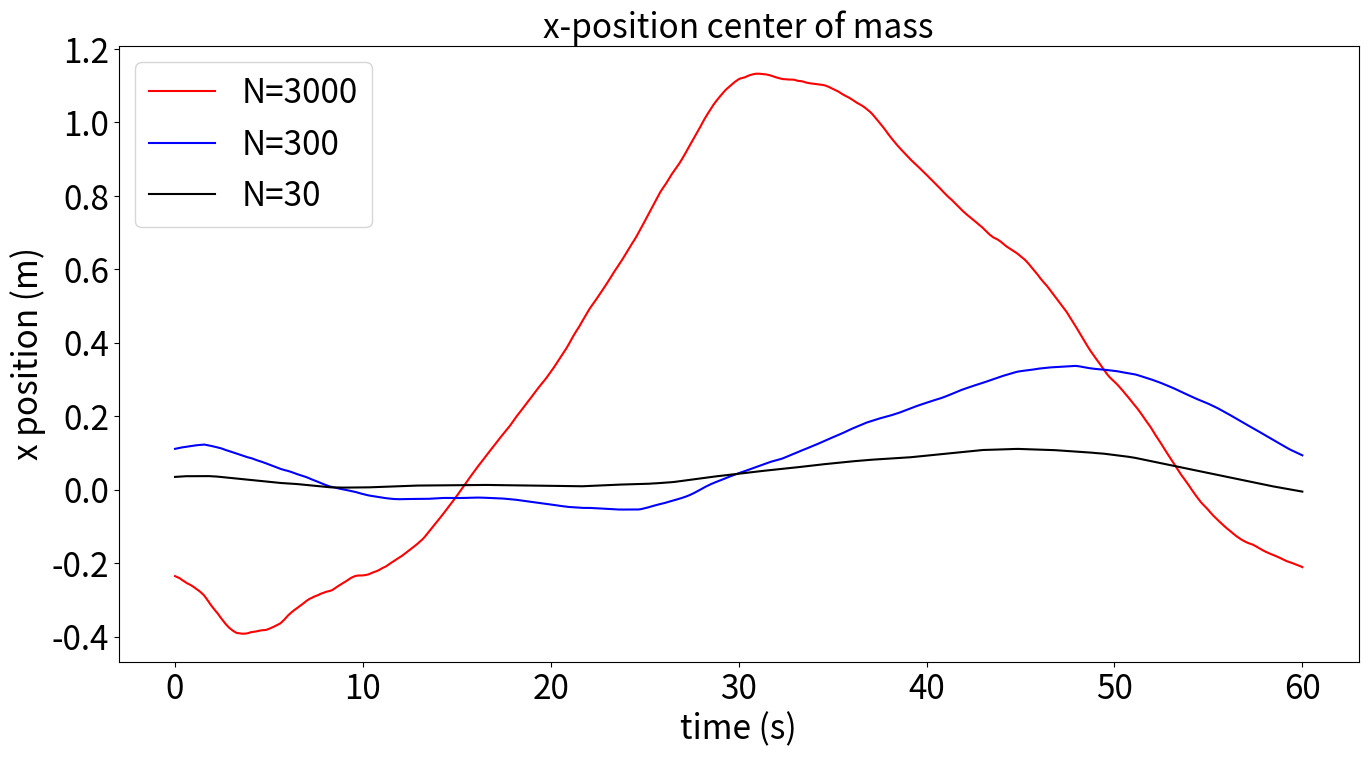

This chart was generated by the following Python code:
#!/usr/bin/env python3
# -*- coding: utf-8 -*-
"""
Created on Thu May 22 11:13:07 2025
center of mass for N dust particles
[redacted]
"""

import numpy as np
import matplotlib.pyplot as plt

# Constants
N = 3000         # number of particles
m = 0.002       # mass of each particle in kg (2 g)
Mtot = N * m       # total mass
Mmedium = N/10*m
Msmall = N/100*m
dt = 0.06       # time step
Ntimes = 1000    # number of updates
tijd=np.linspace(0,Ntimes*dt,Ntimes)

# box 
L = 50

# Generate random speeds and directions
np.random.seed(0)                               # for reproducibility
speeds = np.random.uniform(1, 5, N)             # speed between 0 and 5 m/s
angles = np.random.uniform(0, 2 * np.pi, N)     # direction in radians

# Compute velocity components
vx = speeds * np.cos(angles)
vy = speeds * np.sin(angles)


# Total momentum
def CMtot():
    total_px = np.sum(m * vx)
    # Center of mass velocity
    vx_tot = total_px / Mtot
    
    medium_px = np.sum(m * vx[0:int(N/10)])
    # Center of mass velocity
    vx_medium = medium_px / Mtot
    
    small_px = np.sum(m * vx[0:int(N/100)])
    # Center of mass velocity
    vx_small = small_px / Mtot
    
    return vx_tot, vx_medium, vx_small

vx_tot, vx_medium, vx_small = CMtot()

# Center of mass position after t seconds
t = 10  # seconds
x_tot = vx_tot * t
x_medium = vx_medium * t
x_small = vx_small * t

# Particle positions after 10 seconds
x_positions = vx * t
y_positions = vy * t

def UpdatePositions(x_positions,y_positions):
    x_new = x_positions + vx*dt
    y_new = y_positions + vy*dt
    for i in range(N):
        if x_new[i]> L:
            x_new[i] = L-(x_new[i]-x_positions[i])
            vx[i] = -vx[i]
        if x_new[i] < -L:
            x_new[i] = -L+(x_new[i]-x_positions[i])
            vx[i] = -vx[i]
        if y_new[i]> L:
            y_new[i] = L-(y_new[i]-y_positions[i])
            vy[i] = -vy[i]
        if y_new[i] < -L:
            y_new[i] = -L+(y_new[i]-y_positions[i])
            vy[i] = -vy[i]
    return x_new, y_new, vx, vy


Rtot_x = np.linspace(0,0,Ntimes)
Rtot_x[0] = x_tot
Rmedium_x = np.linspace(0,0,Ntimes)
Rmedium_x[0] = x_medium
Rsmall_x = np.linspace(0,0,Ntimes)
Rsmall_x[0] = x_small



for i in range(1,Ntimes):
    if i % 100 == 0:
        print(i)
    x_positions,y_positions,vx,vy = UpdatePositions(x_positions,y_positions)
    vx_tot, vx_medium, vx_small = CMtot()

    Rtot_x[i] = Rtot_x[i-1]+ vx_tot*dt
    Rmedium_x[i] = Rmedium_x[i-1]+ vx_medium*dt
    Rsmall_x[i] = Rsmall_x[i-1]+ vx_small*dt


# Plot
fig, ax = plt.subplots(figsize=(16,8))
ax.plot(tijd,Rtot_x,'r-',label='N=3000')
ax.plot(tijd,Rmedium_x,'b-',label='N=300')
ax.plot(tijd,Rsmall_x,'k-',label='N=30')
ax.set_title('x-position center of mass',fontsize=24)
ax.set_ylabel('x position (m)',fontsize=24)
ax.set_xlabel('time (s)',fontsize=24)
ax.legend(loc="upper left",fontsize=24)
plt.xticks(fontsize=24)
plt.yticks(fontsize=24)